Photos from the image-classification dataset "satellite-image-classification" in the GitHub repository summer-xrx/satellite-image-classification. Its 10 classes are: beach, circular farmland, cloud, desert, forest, mountain, rectangular farmland, residential area, river, snow-covered mountain.

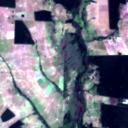
Label: rectangular farmland

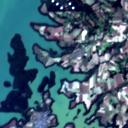
Label: river

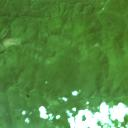
Label: forest

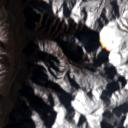
Label: snow-covered mountain

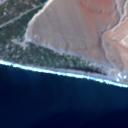
Label: beach

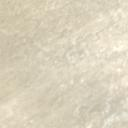
Label: desert
